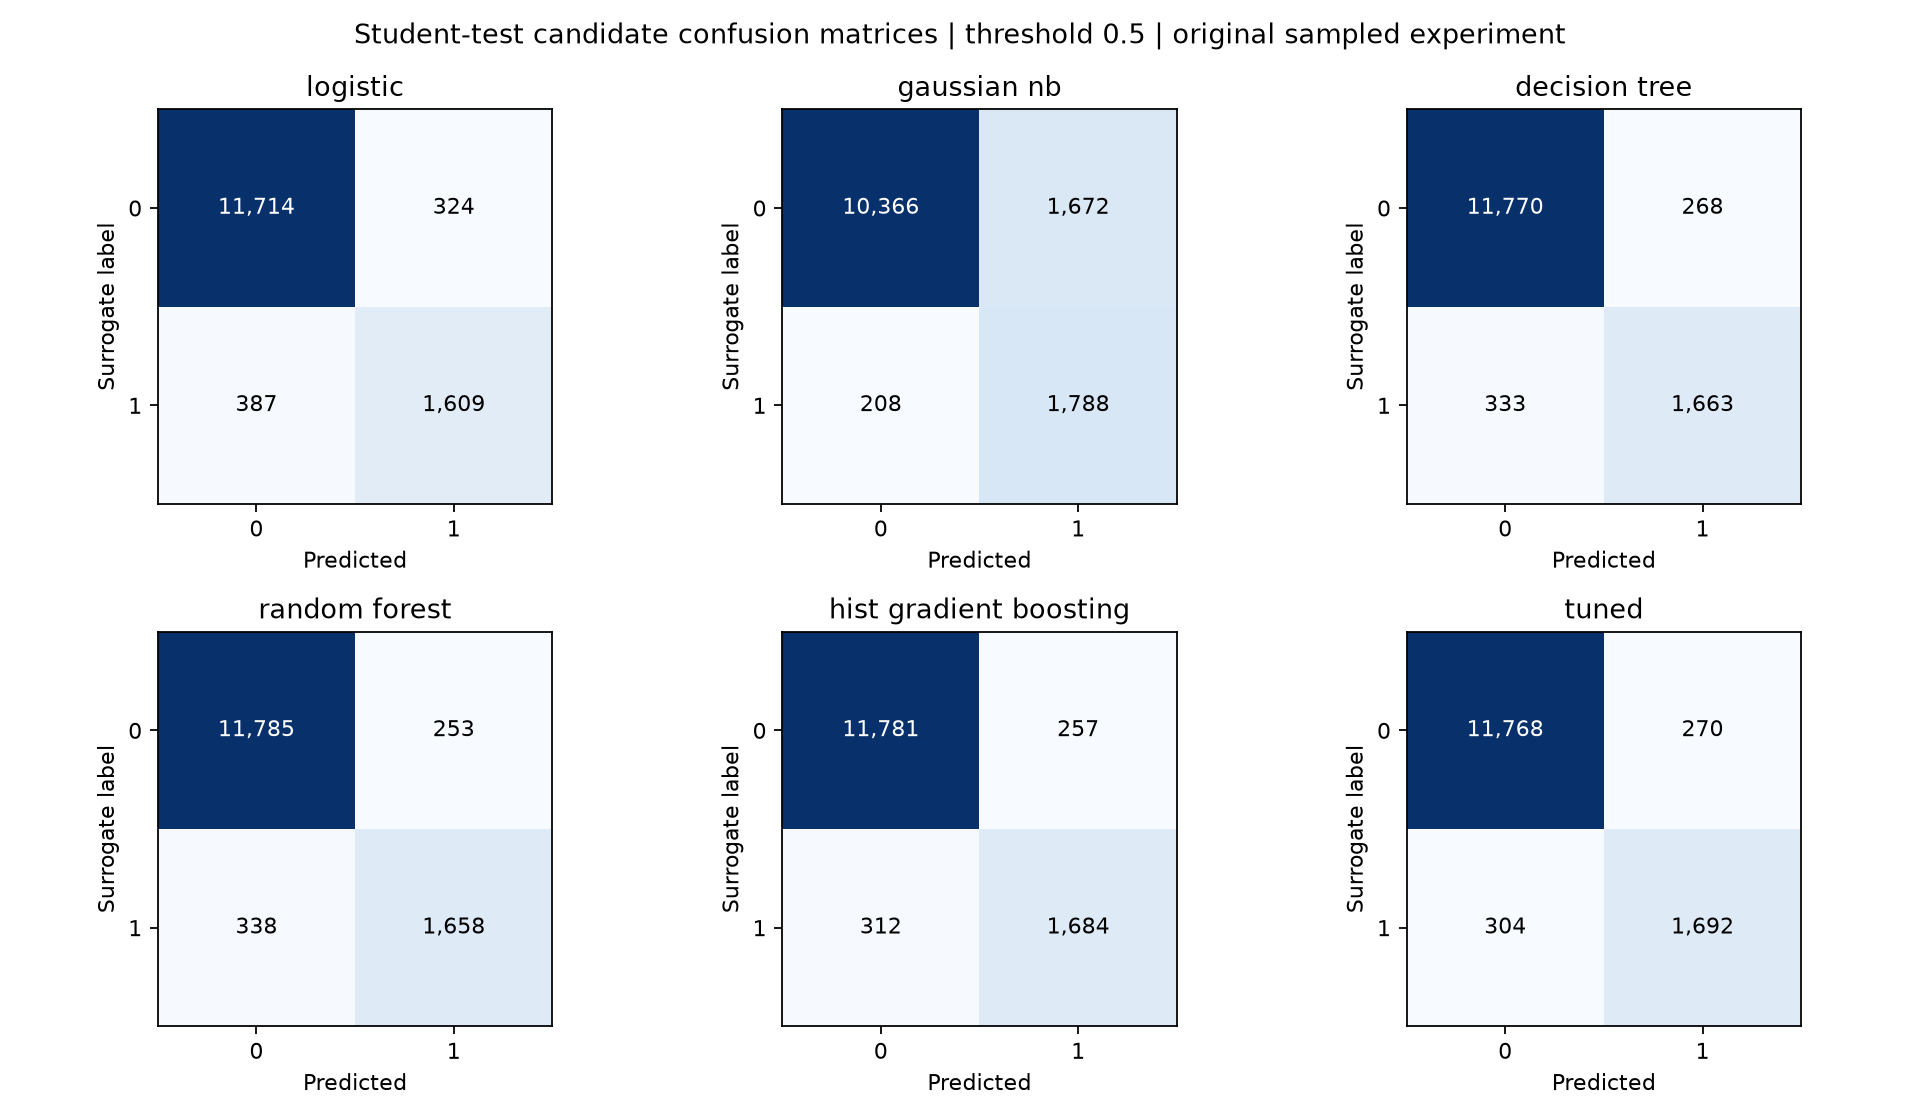

Source data for this figure (header and first rows):
model, partition, threshold, candidate_rows, tn, fp, fn, tp
logistic, train, 0.5, 115090, 96788, 2760, 3489, 12053
logistic, student_test, 0.5, 14034, 11714, 324, 387, 1609
gaussian_nb, train, 0.5, 115090, 86648, 12900, 1776, 13766
gaussian_nb, student_test, 0.5, 14034, 10366, 1672, 208, 1788
decision_tree, train, 0.5, 115090, 97344, 2204, 2639, 12903
decision_tree, student_test, 0.5, 14034, 11770, 268, 333, 1663
random_forest, train, 0.5, 115090, 97942, 1606, 2041, 13501
random_forest, student_test, 0.5, 14034, 11785, 253, 338, 1658
hist_gradient_boosting, train, 0.5, 115090, 97260, 2288, 2621, 12921
hist_gradient_boosting, student_test, 0.5, 14034, 11781, 257, 312, 1684
tuned, train, 0.5, 115090, 97310, 2238, 2473, 13069
tuned, student_test, 0.5, 14034, 11768, 270, 304, 1692
